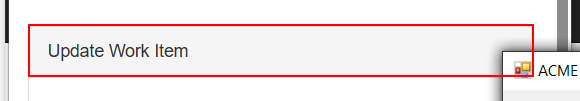
Workflow: Open Update Work Item

Step 1 [try]: find the element in window 'ACME System 1' (msedge.exe)

Step 2 [then]: Edge ACME System 1 in window 'ACME System 1' (msedge.exe) (no picture)

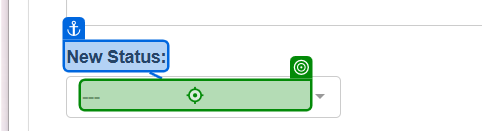
Step 3: select "Completed" in the element in window 'ACME System 1' (msedge.exe)

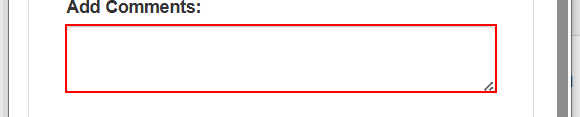
Step 4: type "Account value matches" into the text box

Step 5 [else]: Edge ACME System 1 in window 'ACME System 1' (msedge.exe) (no picture)

Step 6: select "Completed" in the element in window 'ACME System 1' (msedge.exe) (same screen as step 3)

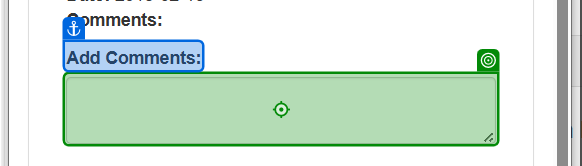
Step 7: type "'Account has difference of xxx" into the text box in window 'ACME System 1' (msedge.exe)
